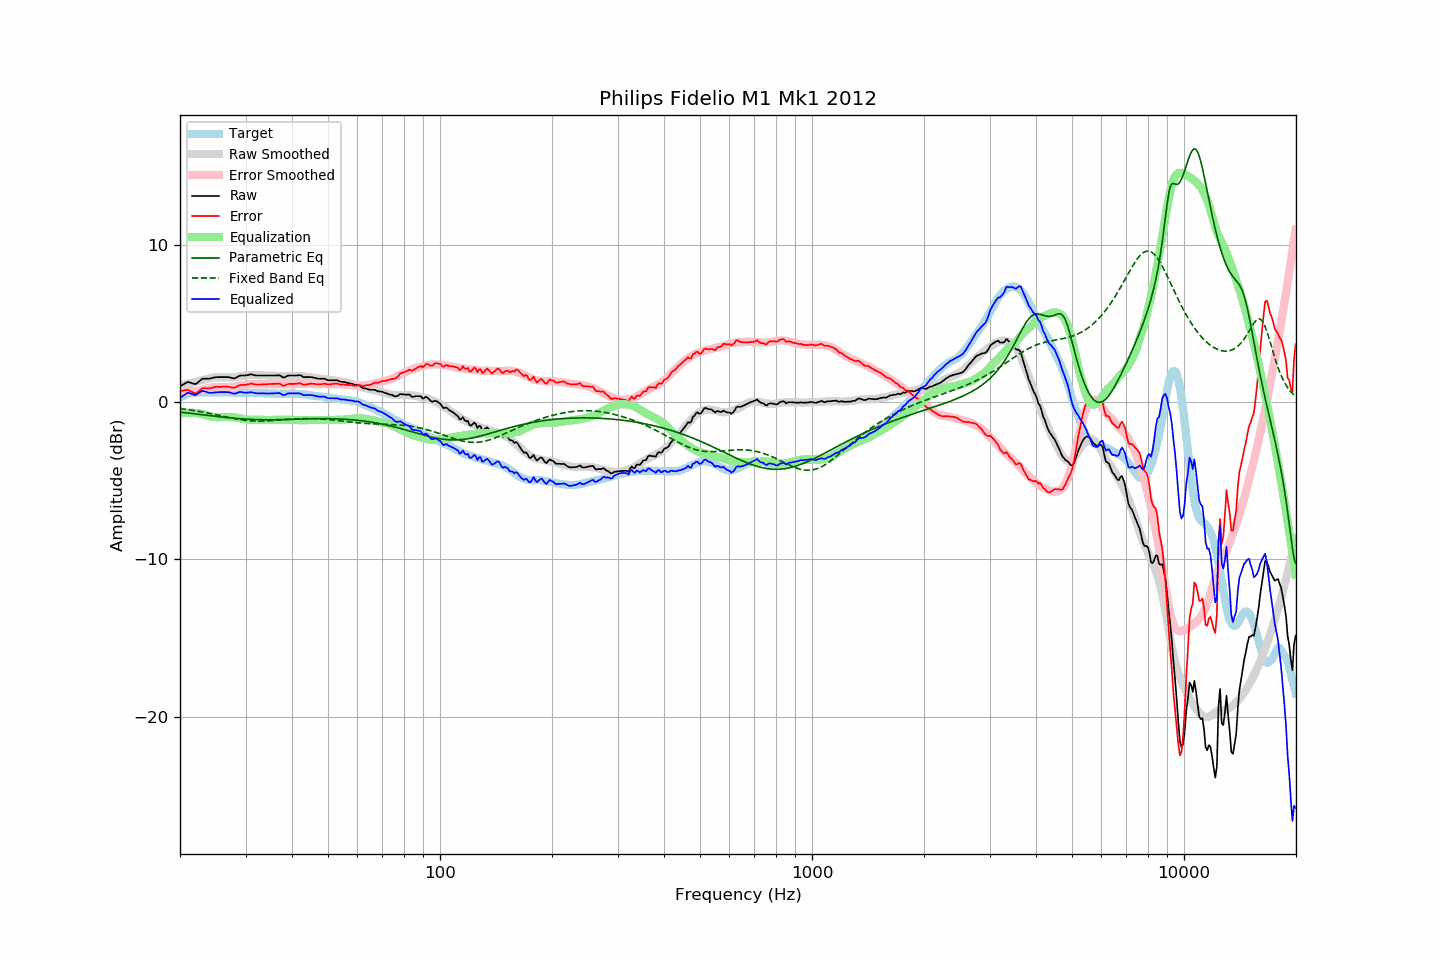

Values plotted in this chart, from the file beside it:
frequency, raw, error, smoothed, error_smoothed, equalization, parametric_eq, fixed_band_eq, equalized_raw, equalized_smoothed, target
20.00, 0.99, 0.70, 1.06, 0.74, -0.74, -0.64, -0.41, 0.26, 0.32, 0.29
20.20, 1.05, 0.71, 1.08, 0.72, -0.72, -0.65, -0.43, 0.33, 0.36, 0.34
20.40, 1.12, 0.72, 1.10, 0.71, -0.71, -0.66, -0.44, 0.41, 0.39, 0.39
20.61, 1.17, 0.75, 1.13, 0.70, -0.70, -0.68, -0.45, 0.47, 0.43, 0.42
20.81, 1.24, 0.76, 1.15, 0.69, -0.69, -0.69, -0.47, 0.54, 0.46, 0.47
21.02, 1.28, 0.77, 1.17, 0.69, -0.69, -0.70, -0.48, 0.60, 0.49, 0.51
21.23, 1.24, 0.71, 1.20, 0.68, -0.68, -0.71, -0.50, 0.56, 0.51, 0.53
21.44, 1.21, 0.66, 1.22, 0.68, -0.68, -0.72, -0.51, 0.53, 0.54, 0.55
21.66, 1.18, 0.60, 1.24, 0.69, -0.69, -0.74, -0.53, 0.49, 0.56, 0.57
21.87, 1.14, 0.56, 1.27, 0.69, -0.69, -0.75, -0.55, 0.45, 0.57, 0.58
22.09, 1.16, 0.55, 1.29, 0.70, -0.70, -0.76, -0.56, 0.45, 0.59, 0.60
22.31, 1.24, 0.62, 1.32, 0.71, -0.71, -0.77, -0.58, 0.52, 0.60, 0.61
22.54, 1.32, 0.71, 1.34, 0.73, -0.73, -0.78, -0.60, 0.60, 0.61, 0.61
22.76, 1.41, 0.79, 1.36, 0.75, -0.75, -0.80, -0.62, 0.66, 0.61, 0.61
22.99, 1.48, 0.88, 1.38, 0.77, -0.77, -0.81, -0.64, 0.72, 0.61, 0.60
23.22, 1.48, 0.88, 1.41, 0.80, -0.80, -0.82, -0.65, 0.69, 0.61, 0.60
23.45, 1.48, 0.88, 1.44, 0.83, -0.83, -0.83, -0.67, 0.66, 0.62, 0.60
23.69, 1.48, 0.87, 1.48, 0.86, -0.86, -0.85, -0.69, 0.62, 0.62, 0.61
23.92, 1.48, 0.87, 1.51, 0.89, -0.89, -0.86, -0.72, 0.59, 0.62, 0.61
24.16, 1.50, 0.89, 1.53, 0.92, -0.92, -0.87, -0.74, 0.59, 0.61, 0.61
24.40, 1.53, 0.90, 1.55, 0.94, -0.94, -0.88, -0.76, 0.59, 0.61, 0.62
24.65, 1.55, 0.94, 1.57, 0.95, -0.95, -0.90, -0.78, 0.60, 0.61, 0.61
24.89, 1.57, 0.96, 1.57, 0.96, -0.96, -0.91, -0.80, 0.62, 0.61, 0.61
25.14, 1.58, 0.97, 1.58, 0.96, -0.96, -0.92, -0.82, 0.62, 0.62, 0.61
25.39, 1.58, 0.96, 1.57, 0.96, -0.96, -0.93, -0.84, 0.63, 0.62, 0.62
25.65, 1.58, 0.96, 1.57, 0.95, -0.95, -0.94, -0.87, 0.63, 0.62, 0.62
25.91, 1.58, 0.97, 1.57, 0.95, -0.95, -0.95, -0.89, 0.63, 0.62, 0.61
26.16, 1.58, 0.97, 1.57, 0.95, -0.95, -0.96, -0.91, 0.63, 0.62, 0.61
26.43, 1.58, 0.97, 1.57, 0.95, -0.95, -0.98, -0.93, 0.63, 0.61, 0.61
26.69, 1.58, 0.97, 1.57, 0.96, -0.96, -0.99, -0.95, 0.63, 0.61, 0.61
26.96, 1.58, 0.97, 1.57, 0.96, -0.96, -1.00, -0.98, 0.63, 0.61, 0.61
27.23, 1.56, 0.95, 1.57, 0.96, -0.96, -1.01, -1.00, 0.60, 0.61, 0.61
27.50, 1.53, 0.92, 1.57, 0.96, -0.96, -1.02, -1.02, 0.57, 0.61, 0.61
27.77, 1.51, 0.91, 1.57, 0.97, -0.97, -1.03, -1.04, 0.55, 0.60, 0.60
28.05, 1.50, 0.90, 1.58, 0.98, -0.98, -1.03, -1.06, 0.52, 0.60, 0.60
28.33, 1.56, 0.96, 1.60, 1.00, -1.00, -1.04, -1.07, 0.56, 0.60, 0.59
28.62, 1.61, 1.02, 1.61, 1.01, -1.01, -1.05, -1.09, 0.60, 0.60, 0.59
28.90, 1.66, 1.06, 1.63, 1.03, -1.03, -1.06, -1.11, 0.63, 0.60, 0.60
29.19, 1.68, 1.09, 1.65, 1.05, -1.05, -1.07, -1.12, 0.64, 0.60, 0.59
29.48, 1.68, 1.08, 1.66, 1.07, -1.07, -1.07, -1.14, 0.62, 0.60, 0.60
29.78, 1.68, 1.09, 1.68, 1.08, -1.08, -1.08, -1.15, 0.60, 0.59, 0.59
30.08, 1.69, 1.09, 1.69, 1.10, -1.10, -1.09, -1.16, 0.59, 0.59, 0.60
30.38, 1.71, 1.12, 1.71, 1.11, -1.11, -1.09, -1.18, 0.60, 0.59, 0.59
30.68, 1.73, 1.14, 1.72, 1.13, -1.13, -1.10, -1.18, 0.61, 0.59, 0.59
30.99, 1.76, 1.17, 1.72, 1.13, -1.13, -1.10, -1.19, 0.63, 0.59, 0.59
31.30, 1.74, 1.16, 1.72, 1.14, -1.14, -1.11, -1.20, 0.61, 0.59, 0.58
31.61, 1.71, 1.13, 1.72, 1.13, -1.13, -1.11, -1.20, 0.58, 0.58, 0.58
31.93, 1.69, 1.11, 1.71, 1.13, -1.13, -1.12, -1.21, 0.56, 0.58, 0.58
32.24, 1.68, 1.11, 1.71, 1.13, -1.13, -1.12, -1.21, 0.55, 0.58, 0.57
32.57, 1.68, 1.11, 1.70, 1.13, -1.13, -1.12, -1.21, 0.55, 0.57, 0.57
32.89, 1.68, 1.11, 1.70, 1.13, -1.13, -1.12, -1.21, 0.55, 0.57, 0.57
33.22, 1.68, 1.12, 1.69, 1.13, -1.13, -1.13, -1.21, 0.55, 0.56, 0.56
33.55, 1.68, 1.12, 1.69, 1.13, -1.13, -1.13, -1.21, 0.55, 0.56, 0.56
33.89, 1.68, 1.13, 1.69, 1.14, -1.14, -1.13, -1.20, 0.55, 0.55, 0.55
34.23, 1.68, 1.13, 1.69, 1.14, -1.14, -1.13, -1.20, 0.54, 0.55, 0.55
34.57, 1.68, 1.14, 1.69, 1.14, -1.14, -1.13, -1.19, 0.54, 0.54, 0.54
34.92, 1.68, 1.14, 1.68, 1.14, -1.14, -1.13, -1.19, 0.54, 0.54, 0.54
35.27, 1.68, 1.15, 1.68, 1.14, -1.14, -1.13, -1.18, 0.55, 0.54, 0.53
35.62, 1.68, 1.15, 1.67, 1.14, -1.14, -1.13, -1.17, 0.55, 0.53, 0.53
35.97, 1.68, 1.15, 1.67, 1.13, -1.13, -1.13, -1.17, 0.55, 0.53, 0.53
... 635 more rows
